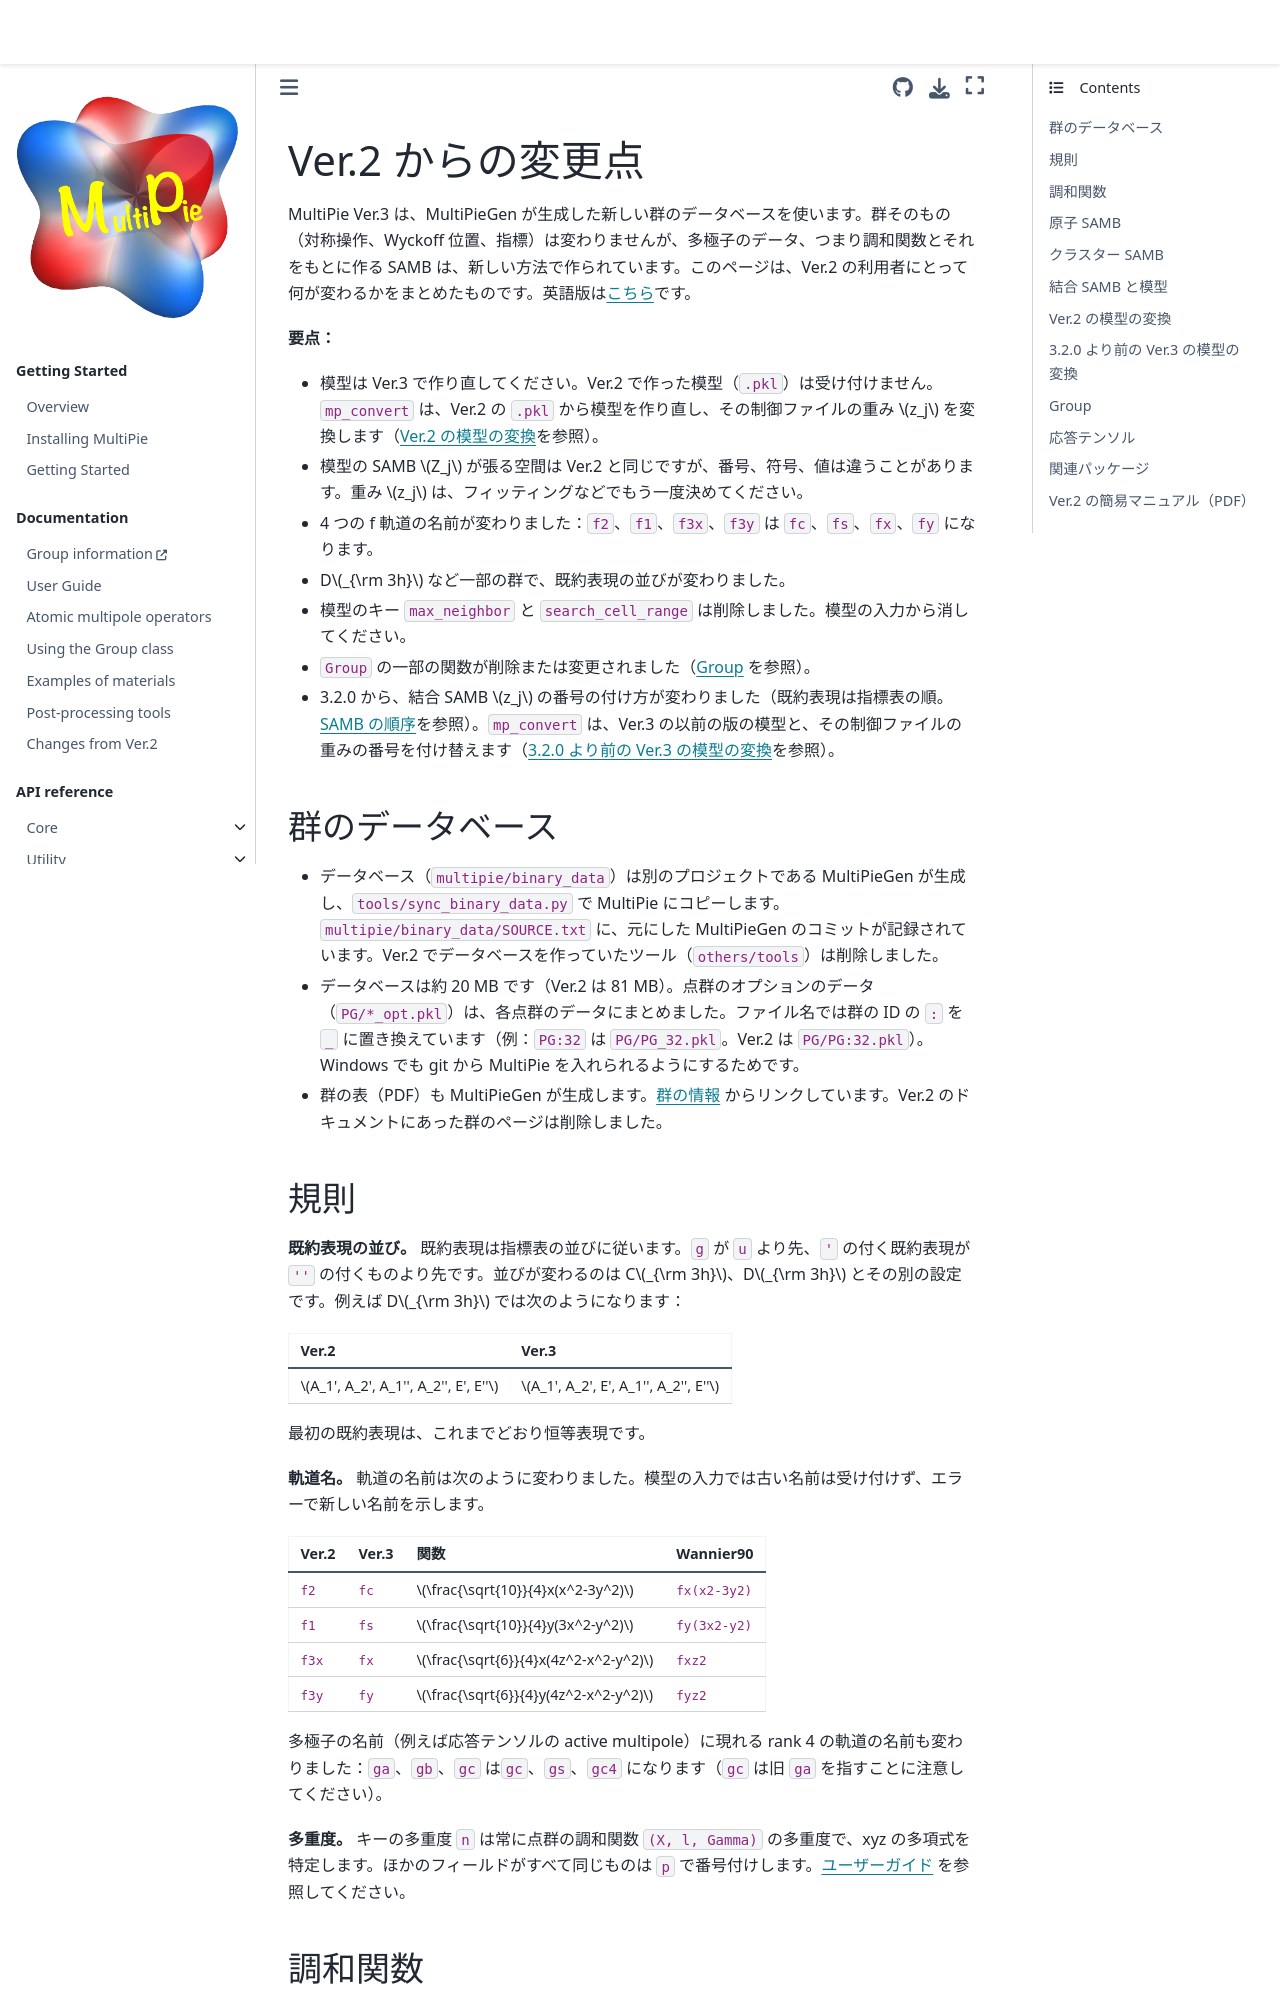

repository: CMT-MU/MultiPie · page: src/changes_ja.html · generator: jekyll

---
orphan: true
---

# Ver.2 からの変更点

MultiPie Ver.3 は、MultiPieGen が生成した新しい群のデータベースを使います。群そのもの（対称操作、Wyckoff 位置、指標）は変わりませんが、多極子のデータ、つまり調和関数とそれをもとに作る SAMB は、新しい方法で作られています。このページは、Ver.2 の利用者にとって何が変わるかをまとめたものです。英語版は[こちら](changes.md)です。

**要点：**

- 模型は Ver.3 で作り直してください。Ver.2 で作った模型（`.pkl`）は受け付けません。`mp_convert` は、Ver.2 の `.pkl` から模型を作り直し、その制御ファイルの重み $z_j$ を変換します（[Ver.2 の模型の変換](#ja-converting-a-model-of-ver-2)を参照）。
- 模型の SAMB $Z_j$ が張る空間は Ver.2 と同じですが、番号、符号、値は違うことがあります。重み $z_j$ は、フィッティングなどでもう一度決めてください。
- 4 つの f 軌道の名前が変わりました：`f2`、`f1`、`f3x`、`f3y` は `fc`、`fs`、`fx`、`fy` になります。
- D$_{\rm 3h}$ など一部の群で、既約表現の並びが変わりました。
- 模型のキー `max_neighbor` と `search_cell_range` は削除しました。模型の入力から消してください。
- `Group` の一部の関数が削除または変更されました（[Group](#ja-changes-group) を参照）。
- 3.2.0 から、結合 SAMB $z_j$ の番号の付け方が変わりました（既約表現は指標表の順。{ref}`SAMB の順序 <ja-samb-order>`を参照）。`mp_convert` は、Ver.3 の以前の版の模型と、その制御ファイルの重みの番号を付け替えます（{ref}`3.2.0 より前の Ver.3 の模型の変換 <ja-converting-a-model-before-3-2>`を参照）。

## 群のデータベース

- データベース（`multipie/binary_data`）は別のプロジェクトである MultiPieGen が生成し、`tools/sync_binary_data.py` で MultiPie にコピーします。`multipie/binary_data/SOURCE.txt` に、元にした MultiPieGen のコミットが記録されています。Ver.2 でデータベースを作っていたツール（`others/tools`）は削除しました。
- データベースは約 20 MB です（Ver.2 は 81 MB）。点群のオプションのデータ（`PG/*_opt.pkl`）は、各点群のデータにまとめました。ファイル名では群の ID の `:` を `_` に置き換えています（例：`PG:32` は `PG/PG_32.pkl`。Ver.2 は `PG/PG:32.pkl`）。Windows でも git から MultiPie を入れられるようにするためです。
- 群の表（PDF）も MultiPieGen が生成します。[群の情報](https://cmt-mu.github.io/MultiPieGen/src/group_info_ja.html) からリンクしています。Ver.2 のドキュメントにあった群のページは削除しました。

## 規則

**既約表現の並び。** 既約表現は指標表の並びに従います。`g` が `u` より先、`'` の付く既約表現が `''` の付くものより先です。並びが変わるのは C$_{\rm 3h}$、D$_{\rm 3h}$ とその別の設定です。例えば D$_{\rm 3h}$ では次のようになります：

| Ver.2 | Ver.3 |
|:--|:--|
| $A_1', A_2', A_1'', A_2'', E', E''$ | $A_1', A_2', E', A_1'', A_2'', E''$ |

最初の既約表現は、これまでどおり恒等表現です。

**軌道名。** 軌道の名前は次のように変わりました。模型の入力では古い名前は受け付けず、エラーで新しい名前を示します。

| Ver.2 | Ver.3 | 関数 | Wannier90 |
|:--|:--|:--|:--|
| `f2` | `fc` | $\frac{\sqrt{10}}{4}x(x^2-3y^2)$ | `fx(x2-3y2)` |
| `f1` | `fs` | $\frac{\sqrt{10}}{4}y(3x^2-y^2)$ | `fy(3x2-y2)` |
| `f3x` | `fx` | $\frac{\sqrt{6}}{4}x(4z^2-x^2-y^2)$ | `fxz2` |
| `f3y` | `fy` | $\frac{\sqrt{6}}{4}y(4z^2-x^2-y^2)$ | `fyz2` |

多極子の名前（例えば応答テンソルの active multipole）に現れる rank 4 の軌道の名前も変わりました：`ga`、`gb`、`gc` は`gc`、`gs`、`gc4` になります（`gc` は旧 `ga` を指すことに注意してください）。

**多重度。** キーの多重度 `n` は常に点群の調和関数 `(X, l, Gamma)` の多重度で、xyz の多項式を特定します。ほかのフィールドがすべて同じものは `p` で番号付けします。[ユーザーガイド](guide/users_guide_ja.md) を参照してください。
